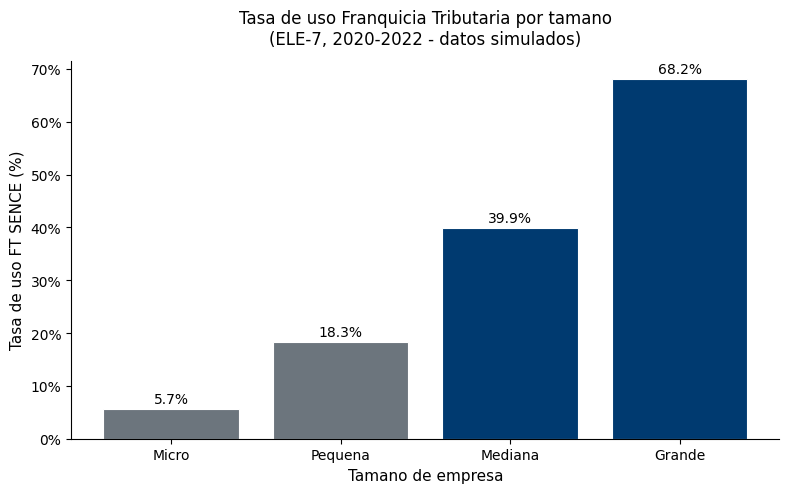
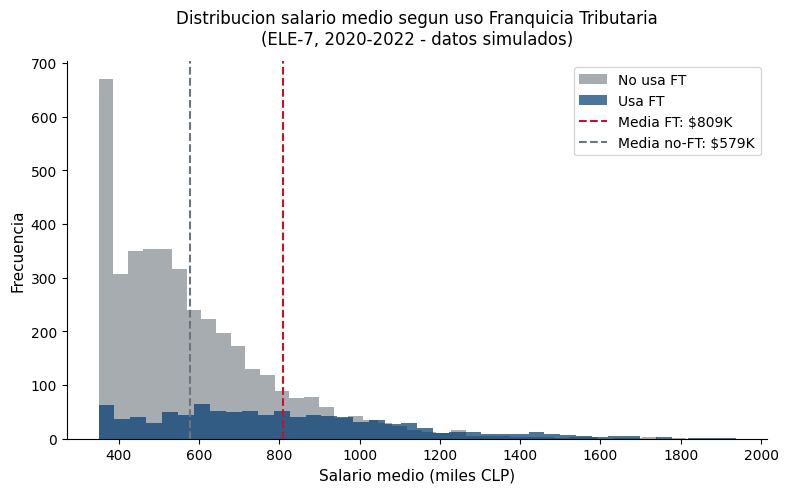
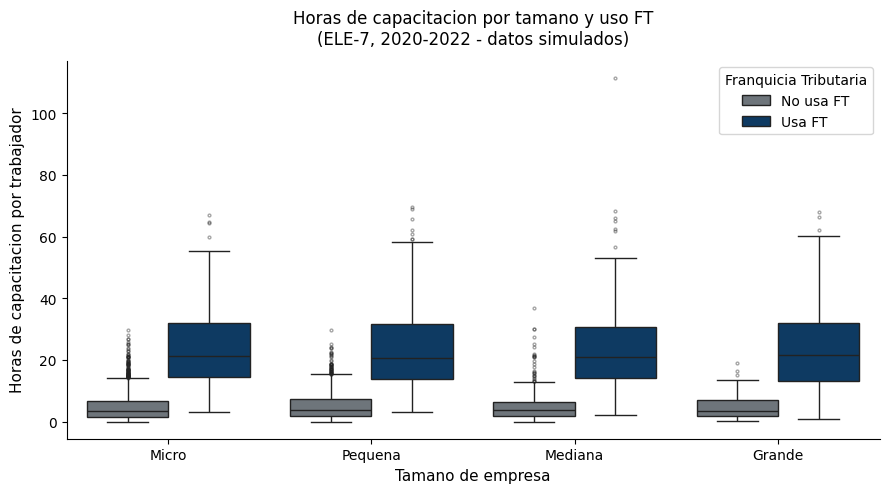

Source code (Python) for these figures, in order:
# =============================================================================
# fase1_analisis_descriptivo.py
# Tesis Doctoral - Policy Paper | Franquicia Tributaria SENCE
# Universidad Complutense de Madrid - Doctorado en Sociologia
# =============================================================================
# Descripcion:
#   Fase 1: Analisis descriptivo de la Encuesta Longitudinal de Empresas (ELE-7)
#   Periodo: 2020-2022
#   Objetivo: Caracterizar la distribucion de empresas segun tamano, sector,
#   participacion en la Franquicia Tributaria SENCE, y variables de resultado
#   (salarios medios, horas de formacion, inversion en capacitacion).
#
# Datos: ELE-7 (INE Chile) - NO se incluyen microdatos confidenciales.
#        Este script opera sobre datos anonimizados o diccionarios de variables.
# =============================================================================

import pandas as pd
import numpy as np
import matplotlib.pyplot as plt
import matplotlib.ticker as mticker
import seaborn as sns
from pathlib import Path

# ---------------------------------------------------------------------------
# 0. Configuracion general
# ---------------------------------------------------------------------------
RAND_SEED = 42
np.random.seed(RAND_SEED)

OUTPUT_DIR = Path("outputs/fase1")
OUTPUT_DIR.mkdir(parents=True, exist_ok=True)

# Paleta institucional UCM
COLOR_PRIMARY = "#003A70"   # azul UCM
COLOR_ACCENT  = "#C8102E"   # rojo UCM
COLOR_NEUTRAL = "#6C757D"

plt.rcParams.update({
    "figure.dpi": 150,
    "axes.spines.top": False,
    "axes.spines.right": False,
    "font.family": "DejaVu Sans",
})

# ---------------------------------------------------------------------------
# 1. Diccionario de variables ELE-7 (referencia - sin microdatos)
# ---------------------------------------------------------------------------
VAR_DICT = {
    "id_empresa":        "Identificador anonimizado de empresa",
    "tamano":            "Tamano empresa (micro/pequena/mediana/grande)",
    "sector_ciiu":       "Sector economico (CIIU Rev.4)",
    "region":            "Region administrativa (Chile)",
    "usa_franquicia":    "Uso Franquicia Tributaria SENCE (1=Si, 0=No)",
    "monto_ft":          "Monto utilizado en Franquicia Tributaria (CLP)",
    "hrs_capacitacion":  "Horas totales de capacitacion por trabajador",
    "salario_medio":     "Salario promedio mensual (CLP)",
    "n_trabajadores":    "Numero de trabajadores equivalentes",
    "anio":              "Anio de referencia (2020, 2021, 2022)",
}

print("Diccionario de variables ELE-7:")
for var, desc in VAR_DICT.items():
    print(f"  {var:25s}: {desc}")

# ---------------------------------------------------------------------------
# 2. Simulacion de datos representativos (en ausencia de microdatos)
#    Distribucion basada en estadisticas publicadas ELE-7 (INE, 2023)
# ---------------------------------------------------------------------------

n_empresas = 5_000

np.random.seed(RAND_SEED)

tamano_dist = np.random.choice(
    ["Micro", "Pequena", "Mediana", "Grande"],
    size=n_empresas,
    p=[0.45, 0.30, 0.17, 0.08]
)

sector_dist = np.random.choice(
    ["Comercio", "Industria", "Servicios", "Construccion", "Agricultura", "Otros"],
    size=n_empresas,
    p=[0.25, 0.15, 0.30, 0.12, 0.08, 0.10]
)

# Probabilidad de uso FT segun tamano
ft_prob = {"Micro": 0.05, "Pequena": 0.18, "Mediana": 0.42, "Grande": 0.71}
usa_ft = np.array([np.random.binomial(1, ft_prob[t]) for t in tamano_dist])

# Salario medio (CLP, aproximacion ELE-7)
base_sal = {"Micro": 450_000, "Pequena": 620_000, "Mediana": 820_000, "Grande": 1_150_000}
salario_medio = np.array([
    max(350_000, np.random.normal(base_sal[t], base_sal[t] * 0.25))
    for t in tamano_dist
])

# Horas de capacitacion
hrs_cap = np.where(
    usa_ft == 1,
    np.random.gamma(shape=3, scale=8, size=n_empresas),
    np.random.gamma(shape=1.2, scale=4, size=n_empresas)
)

df = pd.DataFrame({
    "id_empresa":       range(1, n_empresas + 1),
    "tamano":           tamano_dist,
    "sector_ciiu":      sector_dist,
    "usa_franquicia":   usa_ft,
    "salario_medio":    salario_medio.round(0),
    "hrs_capacitacion": hrs_cap.round(1),
    "anio":             np.random.choice([2020, 2021, 2022], size=n_empresas),
})

print(f"\nDataset simulado: {len(df):,} empresas")
print(df.dtypes)

# ---------------------------------------------------------------------------
# 3. Estadisticas descriptivas
# ---------------------------------------------------------------------------
print("\n--- Uso Franquicia Tributaria por tamano ---")
ft_tamano = df.groupby("tamano")["usa_franquicia"].agg(["sum", "mean", "count"])
ft_tamano.columns = ["n_usa_ft", "tasa_uso", "n_total"]
ft_tamano["tasa_uso_pct"] = (ft_tamano["tasa_uso"] * 100).round(1)
print(ft_tamano.to_string())

print("\n--- Salario medio por tamano y uso FT ---")
sal_desc = df.groupby(["tamano", "usa_franquicia"])["salario_medio"].describe()
print(sal_desc.round(0).to_string())

# ---------------------------------------------------------------------------
# 4. Visualizaciones
# ---------------------------------------------------------------------------

# Fig 1: Tasa de uso FT por tamano
fig, ax = plt.subplots(figsize=(8, 5))
order = ["Micro", "Pequena", "Mediana", "Grande"]
colors = [COLOR_PRIMARY if t in ["Mediana", "Grande"] else COLOR_NEUTRAL for t in order]
bars = ax.bar(
    ft_tamano.loc[order, "tasa_uso_pct"].index,
    ft_tamano.loc[order, "tasa_uso_pct"].values,
    color=colors, edgecolor="white", linewidth=0.8
)
ax.set_xlabel("Tamano de empresa", fontsize=11)
ax.set_ylabel("Tasa de uso FT SENCE (%)", fontsize=11)
ax.set_title("Tasa de uso Franquicia Tributaria por tamano\n(ELE-7, 2020-2022 - datos simulados)",
             fontsize=12, pad=12)
ax.yaxis.set_major_formatter(mticker.PercentFormatter(xmax=100))
for bar, val in zip(bars, ft_tamano.loc[order, "tasa_uso_pct"].values):
    ax.text(bar.get_x() + bar.get_width()/2, bar.get_height() + 0.5,
            f"{val:.1f}%", ha="center", va="bottom", fontsize=10)
plt.tight_layout()
plt.savefig(OUTPUT_DIR / "fig1_tasa_uso_ft_tamano.png")
plt.close()
print("Figura guardada: fig1_tasa_uso_ft_tamano.png")

# Fig 2: Distribucion salarios por uso FT
fig, ax = plt.subplots(figsize=(8, 5))
df_ft = df[df["usa_franquicia"] == 1]["salario_medio"] / 1_000
df_no = df[df["usa_franquicia"] == 0]["salario_medio"] / 1_000
ax.hist(df_no, bins=40, alpha=0.6, color=COLOR_NEUTRAL, label="No usa FT")
ax.hist(df_ft, bins=40, alpha=0.7, color=COLOR_PRIMARY, label="Usa FT")
ax.axvline(df_ft.mean(), color=COLOR_ACCENT, linestyle="--", lw=1.5,
           label=f"Media FT: ${df_ft.mean():.0f}K")
ax.axvline(df_no.mean(), color=COLOR_NEUTRAL, linestyle="--", lw=1.5,
           label=f"Media no-FT: ${df_no.mean():.0f}K")
ax.set_xlabel("Salario medio (miles CLP)", fontsize=11)
ax.set_ylabel("Frecuencia", fontsize=11)
ax.set_title("Distribucion salario medio segun uso Franquicia Tributaria\n(ELE-7, 2020-2022 - datos simulados)",
             fontsize=12, pad=12)
ax.legend(fontsize=10)
plt.tight_layout()
plt.savefig(OUTPUT_DIR / "fig2_dist_salarios_ft.png")
plt.close()
print("Figura guardada: fig2_dist_salarios_ft.png")

# Fig 3: Boxplot horas capacitacion por tamano
fig, ax = plt.subplots(figsize=(9, 5))
sns.boxplot(data=df, x="tamano", y="hrs_capacitacion", order=order,
            hue="usa_franquicia", palette=[COLOR_NEUTRAL, COLOR_PRIMARY],
            flierprops=dict(marker="o", markersize=2, alpha=0.4), ax=ax)
ax.set_xlabel("Tamano de empresa", fontsize=11)
ax.set_ylabel("Horas de capacitacion por trabajador", fontsize=11)
ax.set_title("Horas de capacitacion por tamano y uso FT\n(ELE-7, 2020-2022 - datos simulados)",
             fontsize=12, pad=12)
handles, _ = ax.get_legend_handles_labels()
ax.legend(handles, ["No usa FT", "Usa FT"], title="Franquicia Tributaria", fontsize=10)
plt.tight_layout()
plt.savefig(OUTPUT_DIR / "fig3_horas_cap_tamano.png")
plt.close()
print("Figura guardada: fig3_horas_cap_tamano.png")

print("\n[Fase 1 completada] Outputs en:", OUTPUT_DIR)
